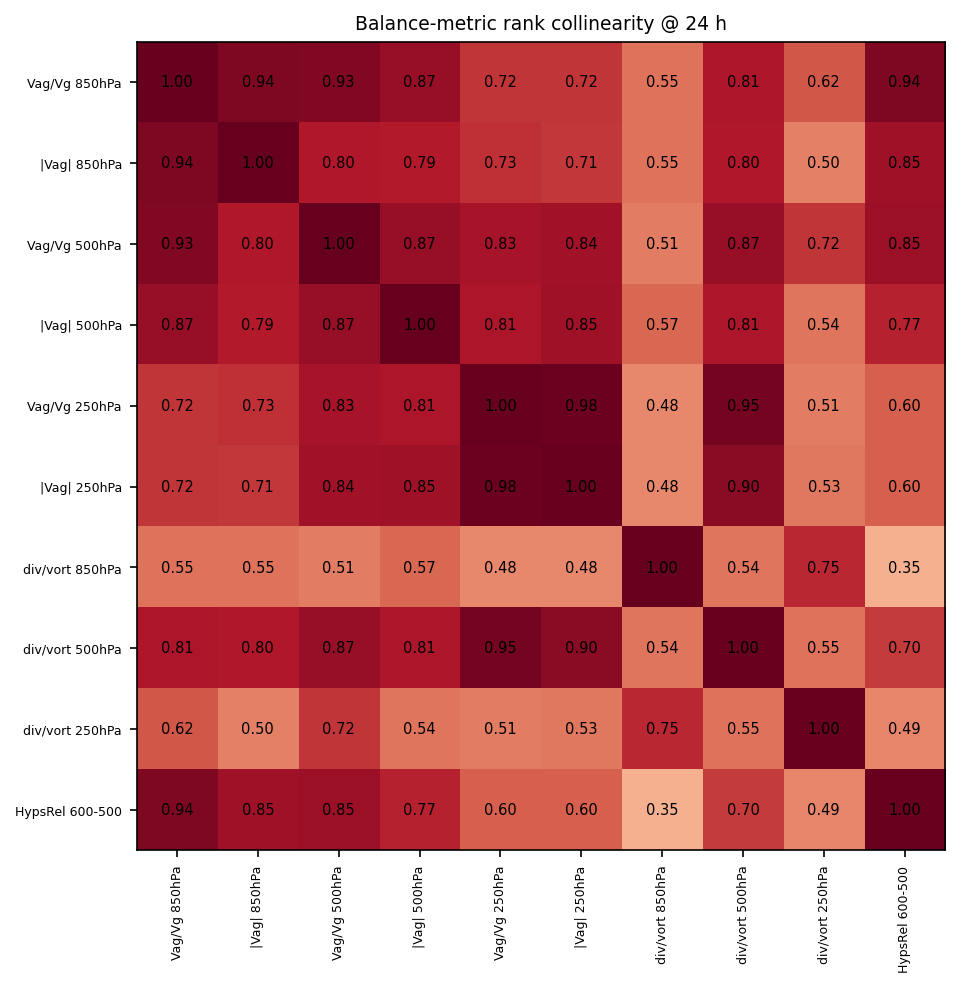

The file beside this chart, header and first rows:
, Vag/Vg 850hPa, |Vag| 850hPa, Vag/Vg 500hPa, |Vag| 500hPa, Vag/Vg 250hPa, |Vag| 250hPa, div/vort 850hPa, div/vort 500hPa, div/vort 250hPa, HypsRel 600-500
Vag/Vg 850hPa, 1, 0.9364, 0.9273, 0.8727, 0.7182, 0.7182, 0.5455, 0.8091, 0.6182, 0.9364
|Vag| 850hPa, 0.9364, 1, 0.8000, 0.7909, 0.7273, 0.7091, 0.5455, 0.8000, 0.5000, 0.8455
Vag/Vg 500hPa, 0.9273, 0.8000, 1, 0.8727, 0.8273, 0.8364, 0.5091, 0.8727, 0.7182, 0.8545
|Vag| 500hPa, 0.8727, 0.7909, 0.8727, 1, 0.8091, 0.8455, 0.5727, 0.8091, 0.5364, 0.7727
Vag/Vg 250hPa, 0.7182, 0.7273, 0.8273, 0.8091, 1, 0.9818, 0.4818, 0.9545, 0.5091, 0.6000
|Vag| 250hPa, 0.7182, 0.7091, 0.8364, 0.8455, 0.9818, 1, 0.4818, 0.9000, 0.5273, 0.6000
div/vort 850hPa, 0.5455, 0.5455, 0.5091, 0.5727, 0.4818, 0.4818, 1, 0.5364, 0.7545, 0.3545
div/vort 500hPa, 0.8091, 0.8000, 0.8727, 0.8091, 0.9545, 0.9000, 0.5364, 1, 0.5455, 0.7000
div/vort 250hPa, 0.6182, 0.5000, 0.7182, 0.5364, 0.5091, 0.5273, 0.7545, 0.5455, 1, 0.4909
HypsRel 600-500, 0.9364, 0.8455, 0.8545, 0.7727, 0.6000, 0.6000, 0.3545, 0.7000, 0.4909, 1
